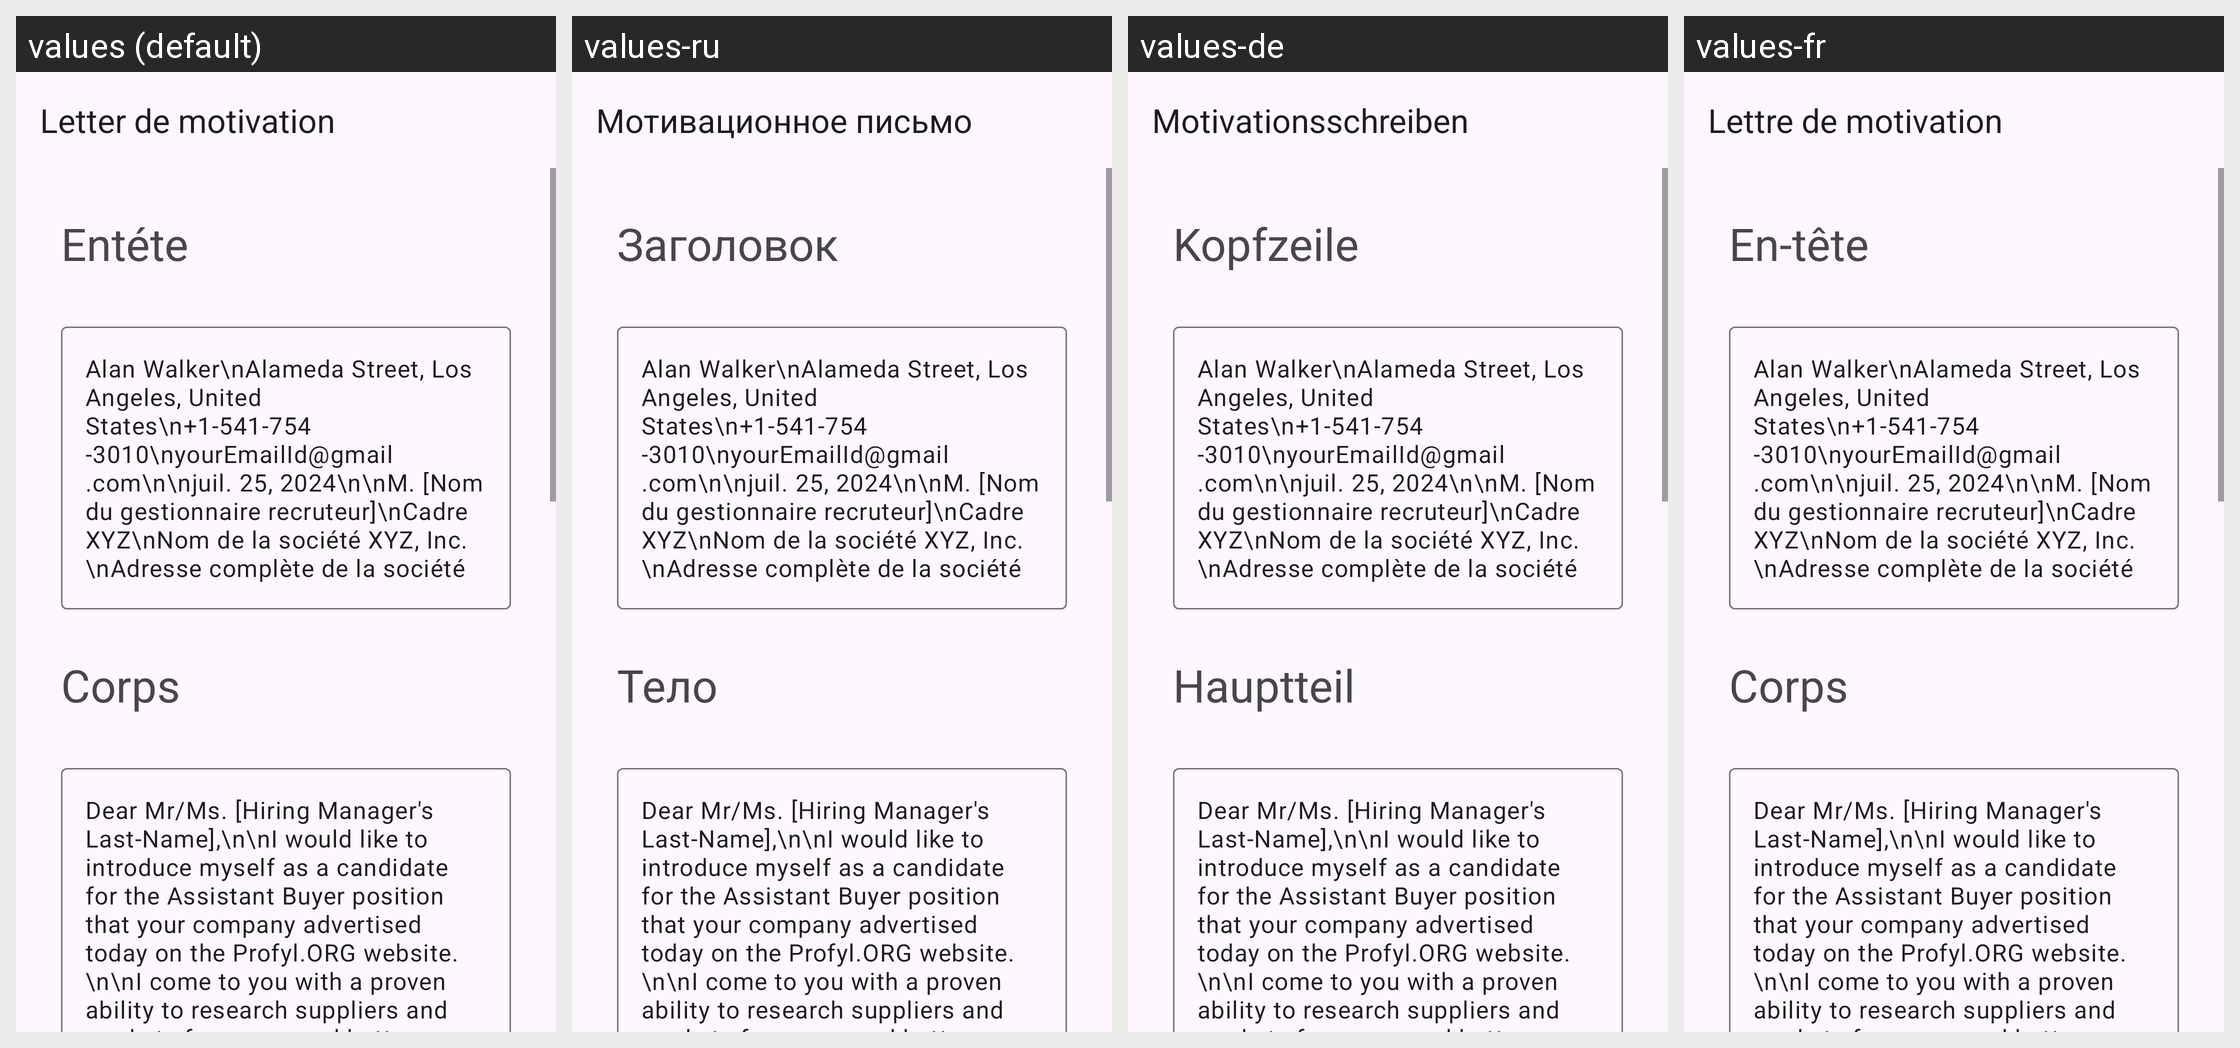

The same Android screen rendered under several of its app's locales, left to right. List the strings drawn on it with the default value and each locale's translation.
Android screen res/layout/activity_assistant_buyer.xml rendered under 4 locales, left to right: values (default), values-ru, values-de, values-fr. Device: Nexus 5 (rendered at 1080×1920; each locale shown at half size, 540×960, under a caption strip naming it); theme Theme.App_creat_profesionell_cv.
Other locales in the repository, not shown: values-en, values-it.
Strings drawn on this screen, with the default value and each locale's value (text and hints the layout hard-codes, and strings that could not be matched under every locale, appear in the picture but are not listed):

letter_de_motivation
  values: Letter de motivation
  values-ru: Мотивационное письмо
  values-de: Motivationsschreiben
  values-fr: Lettre de motivation

ent_te
  values: Entéte
  values-ru: Заголовок
  values-de: Kopfzeile
  values-fr: En-tête

corps
  values: Corps
  values-ru: Тело
  values-de: Hauptteil
  values-fr: Corps
